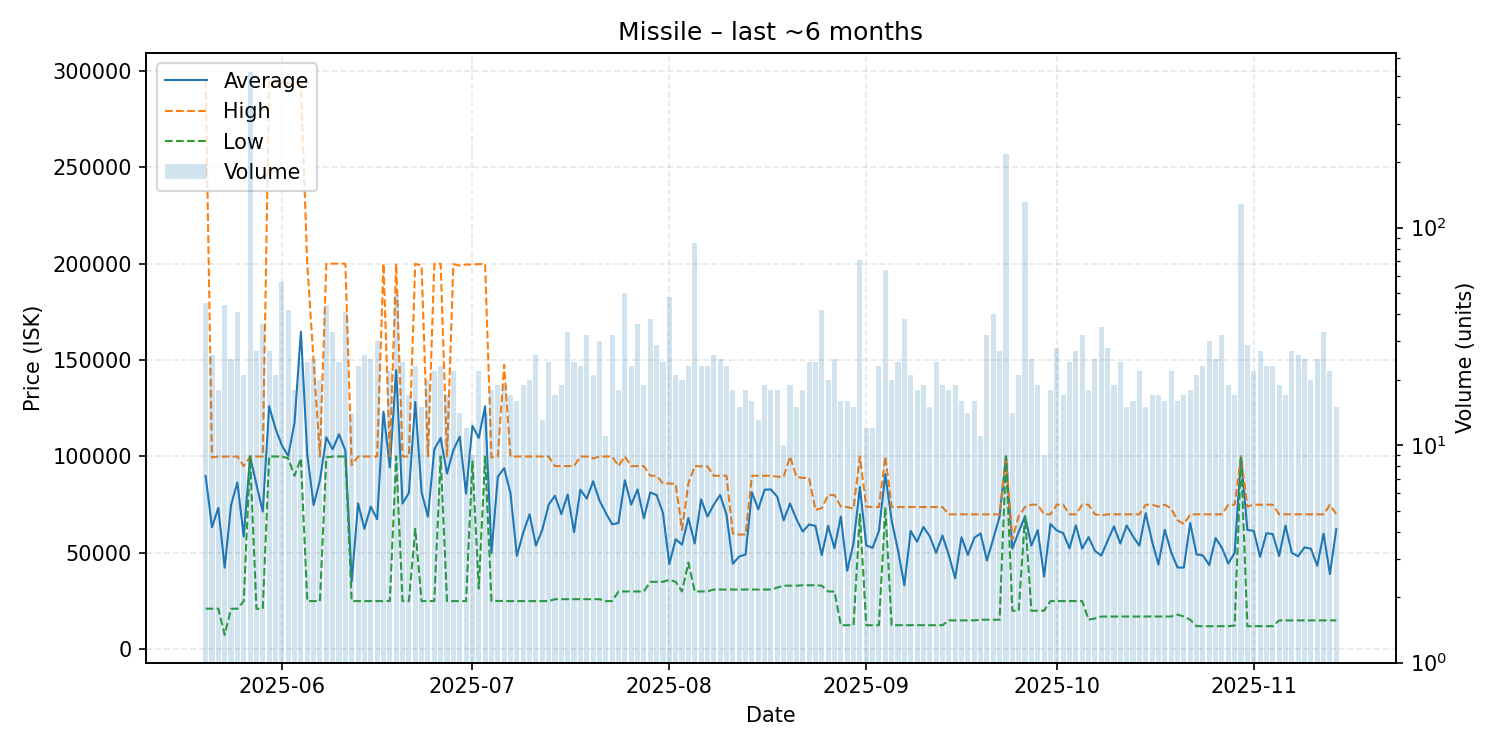

The table this chart was drawn from, first rows:
date, average, highest, lowest, order_count, volume
2025-05-20, 89859, 294800, 21090, 19, 45
2025-05-21, 63297, 99485, 21085, 26, 26
2025-05-22, 73317, 99955, 21090, 16, 18
2025-05-23, 42332, 99960, 7499, 27, 44
2025-05-24, 74680, 99920, 21030, 24, 25
2025-05-25, 86559, 99940, 21035, 35, 41
2025-05-26, 58521, 94990, 25000, 21, 21
2025-05-27, 100000, 100000, 100000, 54, 519
2025-05-28, 85464, 99930, 21040, 27, 27
2025-05-29, 71461, 99970, 21030, 34, 36
2025-05-30, 126020, 293800, 99970, 24, 27
2025-05-31, 114450, 293800, 100000, 21, 21
2025-06-01, 105808, 293700, 100000, 27, 56
2025-06-02, 100222, 293600, 99020, 31, 42
2025-06-03, 117588, 292900, 90000, 18, 18
2025-06-04, 164683, 292800, 99000, 24, 24
2025-06-05, 101030, 200000, 25010, 20, 24
2025-06-06, 74835, 149000, 25000, 23, 25
2025-06-07, 87601, 100000, 25000, 20, 20
2025-06-08, 109933, 199900, 99500, 27, 44
2025-06-09, 103712, 199950, 100000, 31, 33
2025-06-10, 111458, 200000, 100000, 23, 24
2025-06-11, 103026, 199900, 99990, 24, 41
2025-06-12, 35079, 95500, 25010, 14, 14
2025-06-13, 75650, 99990, 25010, 19, 23
2025-06-14, 62500, 99990, 25010, 25, 26
2025-06-15, 73994, 100000, 25010, 25, 25
2025-06-16, 67462, 100000, 25010, 17, 30
2025-06-17, 123218, 200000, 25010, 14, 14
2025-06-18, 94303, 100000, 25010, 21, 22
2025-06-19, 144777, 200000, 100000, 49, 49
2025-06-20, 75584, 100000, 25010, 24, 24
2025-06-21, 81111, 100000, 25010, 16, 17
2025-06-22, 128216, 199900, 62505, 23, 23
2025-06-23, 81519, 198950, 25010, 15, 15
2025-06-24, 68746, 100000, 25010, 18, 20
2025-06-25, 103616, 199900, 25040, 20, 22
2025-06-26, 109554, 199900, 100000, 9, 23
2025-06-27, 91148, 100000, 25020, 17, 17
2025-06-28, 103305, 199700, 25010, 19, 22
2025-06-29, 110248, 198900, 25010, 13, 14
2025-06-30, 80748, 199500, 25010, 11, 12
2025-07-01, 115947, 199500, 97500, 9, 9
2025-07-02, 109571, 199700, 31505, 22, 22
2025-07-03, 125995, 199800, 100000, 14, 14
2025-07-04, 49901, 99500, 25100, 15, 18
2025-07-05, 89465, 100000, 25100, 19, 19
2025-07-06, 93925, 147500, 25010, 19, 19
2025-07-07, 80840, 99985, 25010, 16, 17
2025-07-08, 48439, 99980, 25010, 16, 16
2025-07-09, 60524, 99980, 25010, 19, 19
2025-07-10, 69992, 99975, 25010, 19, 20
2025-07-11, 53845, 99970, 25010, 22, 26
2025-07-12, 61922, 99990, 25010, 13, 13
2025-07-13, 74943, 99970, 25010, 24, 24
2025-07-14, 79647, 95000, 26000, 17, 17
2025-07-15, 70105, 95000, 26000, 19, 19
2025-07-16, 80243, 95000, 26000, 21, 33
2025-07-17, 60718, 95000, 26000, 22, 24
2025-07-18, 82766, 99960, 26000, 20, 23
... 119 more rows
